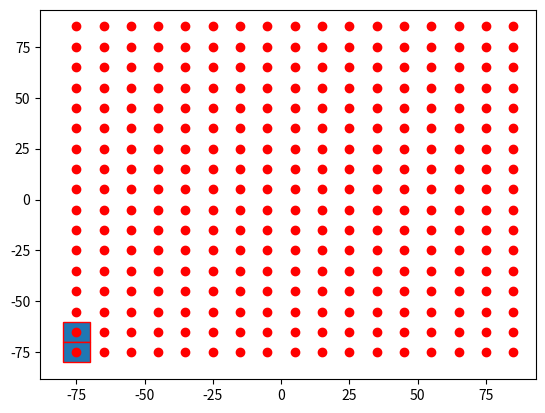

This chart was generated by the following Python code: (Note: this script raises an exception after producing the figure.)

import numpy as np
import matplotlib.pyplot as plt
import matplotlib.patches as mpatches

bounding_box_1=np.array([[ -85, -85],[ -75, -85],[ -65, -85],[ -55, -85],[ -45, -85],[ -35, -85],[ -25, -85],[ -15, -85],[ -5, -85],[ 5, -85],[ 15, -85],[ 25, -85],[ 35, -85],[ 45, -85],[ 55, -85],[ 65, -85],[ 75, -85],[ -85, -75],[ -75, -75],[ -65, -75],[ -55, -75],[ -45, -75],[ -35, -75],[ -25, -75],[ -15, -75],[ -5, -75],[ 5, -75],[ 15, -75],[ 25, -75],[ 35, -75],[ 45, -75],[ 55, -75],[ 65, -75],[ 75, -75],[ -85, -65],[ -75, -65],[ -65, -65],[ -55, -65],[ -45, -65],[ -35, -65],[ -25, -65],[ -15, -65],[ -5, -65],[ 5, -65],[ 15, -65],[ 25, -65],[ 35, -65],[ 45, -65],[ 55, -65],[ 65, -65],[ 75, -65],[ -85, -55],[ -75, -55],[ -65, -55],[ -55, -55],[ -45, -55],[ -35, -55],[ -25, -55],[ -15, -55],[ -5, -55],[ 5, -55],[ 15, -55],[ 25, -55],[ 35, -55],[ 45, -55],[ 55, -55],[ 65, -55],[ 75, -55],[ -85, -45],[ -75, -45],[ -65, -45],[ -55, -45],[ -45, -45],[ -35, -45],[ -25, -45],[ -15, -45],[ -5, -45],[ 5, -45],[ 15, -45],[ 25, -45],[ 35, -45],[ 45, -45],[ 55, -45],[ 65, -45],[ 75, -45],[ -85, -35],[ -75, -35],[ -65, -35],[ -55, -35],[ -45, -35],[ -35, -35],[ -25, -35],[ -15, -35],[ -5, -35],[ 5, -35],[ 15, -35],[ 25, -35],[ 35, -35],[ 45, -35],[ 55, -35],[ 65, -35],[ 75, -35],[ -85, -25],[ -75, -25],[ -65, -25],[ -55, -25],[ -45, -25],[ -35, -25],[ -25, -25],[ -15, -25],[ -5, -25],[ 5, -25],[ 15, -25],[ 25, -25],[ 35, -25],[ 45, -25],[ 55, -25],[ 65, -25],[ 75, -25],[ -85, -15],[ -75, -15],[ -65, -15],[ -55, -15],[ -45, -15],[ -35, -15],[ -25, -15],[ -15, -15],[ -5, -15],[ 5, -15],[ 15, -15],[ 25, -15],[ 35, -15],[ 45, -15],[ 55, -15],[ 65, -15],[ 75, -15],[ -85, -5],[ -75, -5],[ -65, -5],[ -55, -5],[ -45, -5],[ -35, -5],[ -25, -5],[ -15, -5],[ -5, -5],[ 5, -5],[ 15, -5],[ 25, -5],[ 35, -5],[ 45, -5],[ 55, -5],[ 65, -5],[ 75, -5],[ -85, 5],[ -75, 5],[ -65, 5],[ -55, 5],[ -45, 5],[ -35, 5],[ -25, 5],[ -15, 5],[ -5, 5],[ 5, 5],[ 15, 5],[ 25, 5],[ 35, 5],[ 45, 5],[ 55, 5],[ 65, 5],[ 75, 5],[ -85, 15],[ -75, 15],[ -65, 15],[ -55, 15],[ -45, 15],[ -35, 15],[ -25, 15],[ -15, 15],[ -5, 15],[ 5, 15],[ 15, 15],[ 25, 15],[ 35, 15],[ 45, 15],[ 55, 15],[ 65, 15],[ 75, 15],[ -85, 25],[ -75, 25],[ -65, 25],[ -55, 25],[ -45, 25],[ -35, 25],[ -25, 25],[ -15, 25],[ -5, 25],[ 5, 25],[ 15, 25],[ 25, 25],[ 35, 25],[ 45, 25],[ 55, 25],[ 65, 25],[ 75, 25],[ -85, 35],[ -75, 35],[ -65, 35],[ -55, 35],[ -45, 35],[ -35, 35],[ -25, 35],[ -15, 35],[ -5, 35],[ 5, 35],[ 15, 35],[ 25, 35],[ 35, 35],[ 45, 35],[ 55, 35],[ 65, 35],[ 75, 35],[ -85, 45],[ -75, 45],[ -65, 45],[ -55, 45],[ -45, 45],[ -35, 45],[ -25, 45],[ -15, 45],[ -5, 45],[ 5, 45],[ 15, 45],[ 25, 45],[ 35, 45],[ 45, 45],[ 55, 45],[ 65, 45],[ 75, 45],[ -85, 55],[ -75, 55],[ -65, 55],[ -55, 55],[ -45, 55],[ -35, 55],[ -25, 55],[ -15, 55],[ -5, 55],[ 5, 55],[ 15, 55],[ 25, 55],[ 35, 55],[ 45, 55],[ 55, 55],[ 65, 55],[ 75, 55],[ -85, 65],[ -75, 65],[ -65, 65],[ -55, 65],[ -45, 65],[ -35, 65],[ -25, 65],[ -15, 65],[ -5, 65],[ 5, 65],[ 15, 65],[ 25, 65],[ 35, 65],[ 45, 65],[ 55, 65],[ 65, 65],[ 75, 65],[ -85, 75],[ -75, 75],[ -65, 75],[ -55, 75],[ -45, 75],[ -35, 75],[ -25, 75],[ -15, 75],[ -5, 75],[ 5, 75],[ 15, 75],[ 25, 75],[ 35, 75],[ 45, 75],[ 55, 75],[ 65, 75],[ 75, 75]])
bounding_box_2=np.array([[ -75, -65, -55, -45, -35, -25, -15, -5, 5, 15, 25, 35, 45, 55, 65, 75, 85, -75, -65, -55, -45, -35, -25, -15, -5, 5, 15, 25, 35, 45, 55, 65, 75, 85, -75, -65, -55, -45, -35, -25, -15, -5, 5, 15, 25, 35, 45, 55, 65, 75, 85, -75, -65, -55, -45, -35, -25, -15, -5, 5, 15, 25, 35, 45, 55, 65, 75, 85, -75, -65, -55, -45, -35, -25, -15, -5, 5, 15, 25, 35, 45, 55, 65, 75, 85, -75, -65, -55, -45, -35, -25, -15, -5, 5, 15, 25, 35, 45, 55, 65, 75, 85, -75, -65, -55, -45, -35, -25, -15, -5, 5, 15, 25, 35, 45, 55, 65, 75, 85, -75, -65, -55, -45, -35, -25, -15, -5, 5, 15, 25, 35, 45, 55, 65, 75, 85, -75, -65, -55, -45, -35, -25, -15, -5, 5, 15, 25, 35, 45, 55, 65, 75, 85, -75, -65, -55, -45, -35, -25, -15, -5, 5, 15, 25, 35, 45, 55, 65, 75, 85, -75, -65, -55, -45, -35, -25, -15, -5, 5, 15, 25, 35, 45, 55, 65, 75, 85, -75, -65, -55, -45, -35, -25, -15, -5, 5, 15, 25, 35, 45, 55, 65, 75, 85, -75, -65, -55, -45, -35, -25, -15, -5, 5, 15, 25, 35, 45, 55, 65, 75, 85, -75, -65, -55, -45, -35, -25, -15, -5, 5, 15, 25, 35, 45, 55, 65, 75, 85, -75, -65, -55, -45, -35, -25, -15, -5, 5, 15, 25, 35, 45, 55, 65, 75, 85, -75, -65, -55, -45, -35, -25, -15, -5, 5, 15, 25, 35, 45, 55, 65, 75, 85, -75, -65, -55, -45, -35, -25, -15, -5, 5, 15, 25, 35, 45, 55, 65, 75, 85, ],[ -75, -75, -75, -75, -75, -75, -75, -75, -75, -75, -75, -75, -75, -75, -75, -75, -75, -65, -65, -65, -65, -65, -65, -65, -65, -65, -65, -65, -65, -65, -65, -65, -65, -65, -55, -55, -55, -55, -55, -55, -55, -55, -55, -55, -55, -55, -55, -55, -55, -55, -55, -45, -45, -45, -45, -45, -45, -45, -45, -45, -45, -45, -45, -45, -45, -45, -45, -45, -35, -35, -35, -35, -35, -35, -35, -35, -35, -35, -35, -35, -35, -35, -35, -35, -35, -25, -25, -25, -25, -25, -25, -25, -25, -25, -25, -25, -25, -25, -25, -25, -25, -25, -15, -15, -15, -15, -15, -15, -15, -15, -15, -15, -15, -15, -15, -15, -15, -15, -15, -5, -5, -5, -5, -5, -5, -5, -5, -5, -5, -5, -5, -5, -5, -5, -5, -5, 5, 5, 5, 5, 5, 5, 5, 5, 5, 5, 5, 5, 5, 5, 5, 5, 5, 15, 15, 15, 15, 15, 15, 15, 15, 15, 15, 15, 15, 15, 15, 15, 15, 15, 25, 25, 25, 25, 25, 25, 25, 25, 25, 25, 25, 25, 25, 25, 25, 25, 25, 35, 35, 35, 35, 35, 35, 35, 35, 35, 35, 35, 35, 35, 35, 35, 35, 35, 45, 45, 45, 45, 45, 45, 45, 45, 45, 45, 45, 45, 45, 45, 45, 45, 45, 55, 55, 55, 55, 55, 55, 55, 55, 55, 55, 55, 55, 55, 55, 55, 55, 55, 65, 65, 65, 65, 65, 65, 65, 65, 65, 65, 65, 65, 65, 65, 65, 65, 65, 75, 75, 75, 75, 75, 75, 75, 75, 75, 75, 75, 75, 75, 75, 75, 75, 75, 85, 85, 85, 85, 85, 85, 85, 85, 85, 85, 85, 85, 85, 85, 85, 85, 85, ]])
a=np.diag(range(15))
#print(a)
#print(len(bounding_box))
#print(bounding_box.size)
#print(bounding_box.shape)
#print(bounding_box.reshape(2,289))
#plt.matshow(bounding_box.reshape(2,289))
#(nrows, ncols) = bounding_box.shape
#pixel_plot=plt.figure() #make plot
#plt.title("bounding box")
fig,ax=plt.subplots()
plt.plot([ -75, -65, -55, -45, -35, -25, -15, -5, 5, 15, 25, 35, 45, 55, 65, 75, 85, -75, -65, -55, -45, -35, -25, -15, -5, 5, 15, 25, 35, 45, 55, 65, 75, 85, -75, -65, -55, -45, -35, -25, -15, -5, 5, 15, 25, 35, 45, 55, 65, 75, 85, -75, -65, -55, -45, -35, -25, -15, -5, 5, 15, 25, 35, 45, 55, 65, 75, 85, -75, -65, -55, -45, -35, -25, -15, -5, 5, 15, 25, 35, 45, 55, 65, 75, 85, -75, -65, -55, -45, -35, -25, -15, -5, 5, 15, 25, 35, 45, 55, 65, 75, 85, -75, -65, -55, -45, -35, -25, -15, -5, 5, 15, 25, 35, 45, 55, 65, 75, 85, -75, -65, -55, -45, -35, -25, -15, -5, 5, 15, 25, 35, 45, 55, 65, 75, 85, -75, -65, -55, -45, -35, -25, -15, -5, 5, 15, 25, 35, 45, 55, 65, 75, 85, -75, -65, -55, -45, -35, -25, -15, -5, 5, 15, 25, 35, 45, 55, 65, 75, 85, -75, -65, -55, -45, -35, -25, -15, -5, 5, 15, 25, 35, 45, 55, 65, 75, 85, -75, -65, -55, -45, -35, -25, -15, -5, 5, 15, 25, 35, 45, 55, 65, 75, 85, -75, -65, -55, -45, -35, -25, -15, -5, 5, 15, 25, 35, 45, 55, 65, 75, 85, -75, -65, -55, -45, -35, -25, -15, -5, 5, 15, 25, 35, 45, 55, 65, 75, 85, -75, -65, -55, -45, -35, -25, -15, -5, 5, 15, 25, 35, 45, 55, 65, 75, 85, -75, -65, -55, -45, -35, -25, -15, -5, 5, 15, 25, 35, 45, 55, 65, 75, 85, -75, -65, -55, -45, -35, -25, -15, -5, 5, 15, 25, 35, 45, 55, 65, 75, 85 ],[ -75, -75, -75, -75, -75, -75, -75, -75, -75, -75, -75, -75, -75, -75, -75, -75, -75, -65, -65, -65, -65, -65, -65, -65, -65, -65, -65, -65, -65, -65, -65, -65, -65, -65, -55, -55, -55, -55, -55, -55, -55, -55, -55, -55, -55, -55, -55, -55, -55, -55, -55, -45, -45, -45, -45, -45, -45, -45, -45, -45, -45, -45, -45, -45, -45, -45, -45, -45, -35, -35, -35, -35, -35, -35, -35, -35, -35, -35, -35, -35, -35, -35, -35, -35, -35, -25, -25, -25, -25, -25, -25, -25, -25, -25, -25, -25, -25, -25, -25, -25, -25, -25, -15, -15, -15, -15, -15, -15, -15, -15, -15, -15, -15, -15, -15, -15, -15, -15, -15, -5, -5, -5, -5, -5, -5, -5, -5, -5, -5, -5, -5, -5, -5, -5, -5, -5, 5, 5, 5, 5, 5, 5, 5, 5, 5, 5, 5, 5, 5, 5, 5, 5, 5, 15, 15, 15, 15, 15, 15, 15, 15, 15, 15, 15, 15, 15, 15, 15, 15, 15, 25, 25, 25, 25, 25, 25, 25, 25, 25, 25, 25, 25, 25, 25, 25, 25, 25, 35, 35, 35, 35, 35, 35, 35, 35, 35, 35, 35, 35, 35, 35, 35, 35, 35, 45, 45, 45, 45, 45, 45, 45, 45, 45, 45, 45, 45, 45, 45, 45, 45, 45, 55, 55, 55, 55, 55, 55, 55, 55, 55, 55, 55, 55, 55, 55, 55, 55, 55, 65, 65, 65, 65, 65, 65, 65, 65, 65, 65, 65, 65, 65, 65, 65, 65, 65, 75, 75, 75, 75, 75, 75, 75, 75, 75, 75, 75, 75, 75, 75, 75, 75, 75, 85, 85, 85, 85, 85, 85, 85, 85, 85, 85, 85, 85, 85, 85, 85, 85, 85 ], 'ro')
for item in range(289):
    recy=mpatches.Rectangle((bounding_box_2[item][0]-5,bounding_box_2[item][1]-5), 10, 10, ec="red")  
    ax.add_patch(recy) 
    #recy=mpatches.Rectangle((bounding_box_1[item][0]-5,bounding_box_1[item][1]-5), 10, 10, ec="none")
    #ax.add_patch(recy)

circ=mpatches.Circle((0, 0), 83.6505, ec="black", fc="none")
ax.plot([0],[0],'ko')
ax.add_patch(circ)
#ax.grid()
plt.axis([-100, 100, -100, 100])
plt.show()

